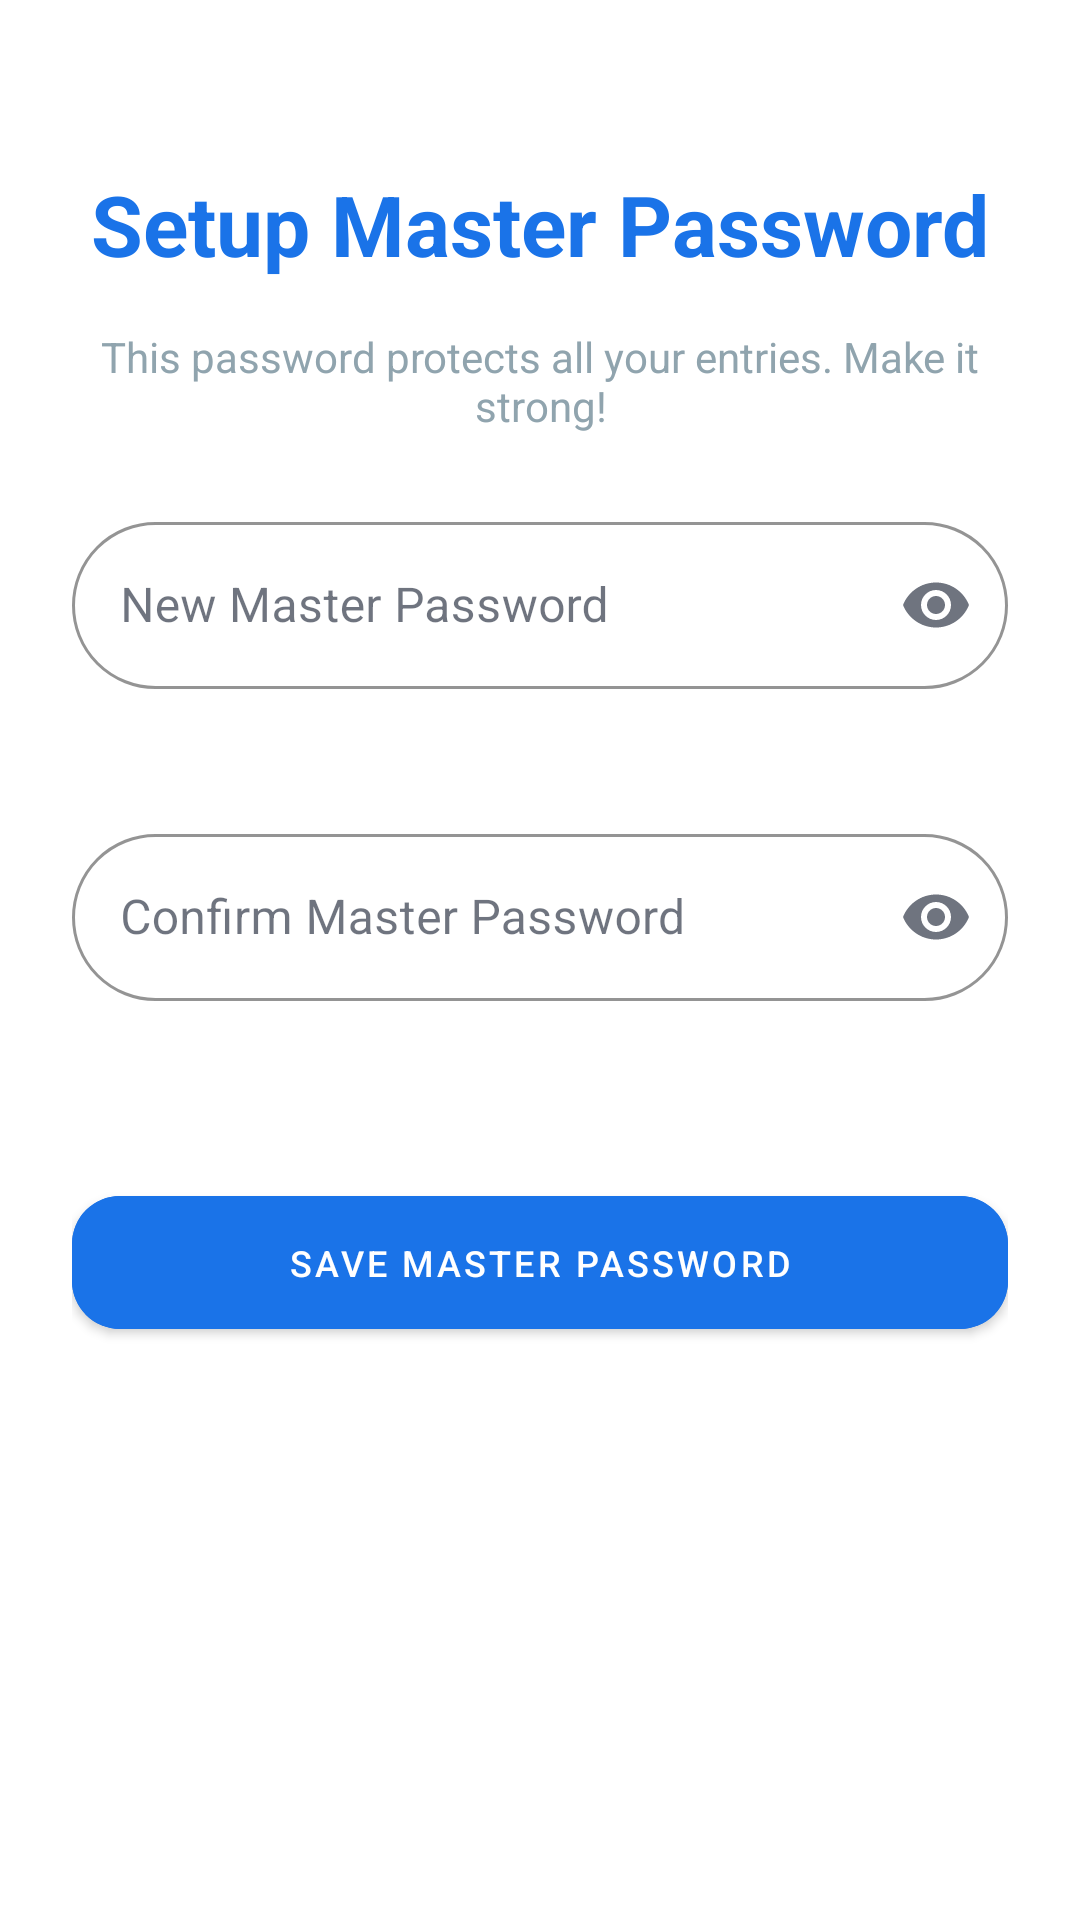

The Android layout XML behind this screen, and the referenced resources:
<!-- AndroidManifest.xml: application theme Theme.AegisPass -->
<!-- res/layout/activity_setup_password.xml -->
<?xml version="1.0" encoding="utf-8"?>
<androidx.constraintlayout.widget.ConstraintLayout xmlns:android="http://schemas.android.com/apk/res/android"
    xmlns:app="http://schemas.android.com/apk/res-auto"
    xmlns:tools="http://schemas.android.com/tools"
    android:layout_width="match_parent"
    android:layout_height="match_parent"
    android:background="@color/md_theme_background"
    android:fitsSystemWindows="true"
    android:padding="24dp"
    tools:context=".SetupPasswordActivity">

    <TextView
        android:id="@+id/setupPasswordTitle"
        android:layout_width="wrap_content"
        android:layout_height="wrap_content"
        android:text="Setup Master Password"
        android:textSize="28sp"
        android:textStyle="bold"
        android:textColor="?attr/colorPrimary"
        app:layout_constraintTop_toTopOf="parent"
        app:layout_constraintStart_toStartOf="parent"
        app:layout_constraintEnd_toEndOf="parent"
        android:layout_marginTop="32dp" />

    <TextView
        android:id="@+id/masterPasswordInfo"
        android:layout_width="0dp"
        android:layout_height="wrap_content"
        android:layout_marginTop="16dp"
        android:text="This password protects all your entries. Make it strong!"
        android:textAlignment="center"
        android:textColor="?attr/colorOnSurfaceVariant"
        android:textSize="14sp"
        app:layout_constraintEnd_toEndOf="parent"
        app:layout_constraintStart_toStartOf="parent"
        app:layout_constraintTop_toBottomOf="@+id/setupPasswordTitle" />

    <com.google.android.material.textfield.TextInputLayout
        android:id="@+id/newPasswordInputLayout"
        style="@style/Widget.MaterialComponents.TextInputLayout.OutlinedBox"
        android:layout_width="match_parent"
        android:layout_height="wrap_content"
        android:hint="New Master Password"
        app:boxCornerRadiusBottomEnd="28dp"
        app:boxCornerRadiusBottomStart="28dp"
        app:boxCornerRadiusTopEnd="28dp"
        app:boxCornerRadiusTopStart="28dp"
        app:endIconMode="password_toggle"
        app:hintTextColor="?attr/colorPrimary"
        app:boxStrokeColor="?attr/colorPrimary"
        android:layout_marginTop="24dp"
        app:layout_constraintTop_toBottomOf="@+id/masterPasswordInfo"
        app:layout_constraintStart_toStartOf="parent"
        app:layout_constraintEnd_toEndOf="parent">

        <com.google.android.material.textfield.TextInputEditText
            android:id="@+id/newPasswordEditText"
            android:layout_width="match_parent"
            android:layout_height="wrap_content"
            android:inputType="textPassword" />
    </com.google.android.material.textfield.TextInputLayout>

    
    <TextView
        android:id="@+id/passwordStrengthTextView"
        android:layout_width="0dp"
        android:layout_height="wrap_content"
        android:layout_marginTop="8dp"
        android:textAlignment="viewStart"
        android:textSize="14sp"
        app:layout_constraintStart_toStartOf="@+id/newPasswordInputLayout"
        app:layout_constraintEnd_toEndOf="@+id/newPasswordInputLayout"
        app:layout_constraintTop_toBottomOf="@+id/newPasswordInputLayout"
        tools:text="Password Strength: Weak"
        tools:textColor="@android:color/holo_red_dark" />


    <com.google.android.material.textfield.TextInputLayout
        android:id="@+id/confirmPasswordInputLayout"
        style="@style/Widget.MaterialComponents.TextInputLayout.OutlinedBox"
        android:layout_width="match_parent"
        android:layout_height="wrap_content"
        android:hint="Confirm Master Password"
        app:boxCornerRadiusBottomEnd="28dp"
        app:boxCornerRadiusBottomStart="28dp"
        app:boxCornerRadiusTopEnd="28dp"
        app:boxCornerRadiusTopStart="28dp"
        app:endIconMode="password_toggle"
        app:hintTextColor="?attr/colorPrimary"
        app:boxStrokeColor="?attr/colorPrimary"
        android:layout_marginTop="16dp"
        app:layout_constraintTop_toBottomOf="@+id/passwordStrengthTextView"
        app:layout_constraintStart_toStartOf="parent"
        app:layout_constraintEnd_toEndOf="parent">

        <com.google.android.material.textfield.TextInputEditText
            android:id="@+id/confirmPasswordEditText"
            android:layout_width="match_parent"
            android:layout_height="wrap_content"
            android:inputType="textPassword" />
    </com.google.android.material.textfield.TextInputLayout>

    <TextView
        android:id="@+id/messageTextView"
        android:layout_width="0dp"
        android:layout_height="wrap_content"
        android:layout_marginTop="16dp"
        android:textAlignment="center"
        android:textSize="14sp"
        android:textStyle="bold"
        app:layout_constraintEnd_toEndOf="parent"
        app:layout_constraintStart_toStartOf="parent"
        app:layout_constraintTop_toBottomOf="@+id/confirmPasswordInputLayout"
        tools:text="Passwords do not match."
        tools:textColor="@android:color/holo_red_dark" />

    <com.google.android.material.button.MaterialButton
        android:id="@+id/savePasswordButton"
        style="@style/Widget.AegisPass.PillButton"
        android:layout_width="0dp"
        android:layout_height="wrap_content"
        android:text="Save Master Password"
        android:textSize="12sp"
        android:paddingVertical="14dp"
        android:backgroundTint="?attr/colorPrimary"
        android:textColor="?attr/colorOnPrimary"
        android:layout_marginTop="24dp"
        app:layout_constraintTop_toBottomOf="@+id/messageTextView"
        app:layout_constraintStart_toStartOf="parent"
        app:layout_constraintEnd_toEndOf="parent" />

    <LinearLayout
        android:id="@+id/fingerprintSetupLayout"
        android:layout_width="0dp"
        android:layout_height="wrap_content"
        android:orientation="vertical"
        android:gravity="center_horizontal"
        android:layout_marginTop="24dp"
        android:visibility="gone"
        app:layout_constraintTop_toBottomOf="@+id/savePasswordButton"
        app:layout_constraintStart_toStartOf="parent"
        app:layout_constraintEnd_toEndOf="parent">

        <TextView
            android:layout_width="wrap_content"
            android:layout_height="wrap_content"
            android:text="Master Password Set!"
            android:textSize="20sp"
            android:textStyle="bold"
            android:textColor="?attr/colorOnSurface"
            android:layout_marginBottom="8dp" />

        <TextView
            android:layout_width="wrap_content"
            android:layout_height="wrap_content"
            android:text="Do you want to enable Fingerprint/Biometric login?"
            android:textSize="16sp"
            android:textAlignment="center"
            android:textColor="?attr/colorOnSurfaceVariant"
            android:layout_marginBottom="16dp" />

        <com.google.android.material.button.MaterialButton
            android:id="@+id/enableFingerprintButton"
            style="@style/Widget.AegisPass.PillButton"
            android:layout_width="match_parent"
            android:layout_height="wrap_content"
            android:text="Enable Fingerprint Login"
            android:textSize="16sp"
            android:paddingVertical="12dp"
            android:backgroundTint="?attr/colorSecondary"
            android:textColor="?attr/colorOnSecondary"
            android:layout_marginBottom="12dp" />

        <com.google.android.material.button.MaterialButton
            android:id="@+id/skipFingerprintButton"
            style="@style/Widget.MaterialComponents.Button.TextButton"
            android:layout_width="wrap_content"
            android:layout_height="wrap_content"
            android:text="Skip for now"
            android:textColor="?attr/colorPrimary"
            android:textSize="16sp" />

    </LinearLayout>

</androidx.constraintlayout.widget.ConstraintLayout>
<!-- resources referenced by this layout -->
<resources>
  <color name="md_theme_background">#FFFFFF</color>
  <style name="Widget.AegisPass.PillButton" parent="Widget.MaterialComponents.Button">
          <item name="cornerFamily">rounded</item>
          <item name="cornerSize">100dp</item>
          <item name="android:paddingLeft">20dp</item>
          <item name="android:paddingRight">20dp</item>
          <item name="materialButtonStyle">@style/Widget.MaterialComponents.Button</item>
      </style>
  <color name="md_theme_primary">#1A73E8</color>
  <color name="md_theme_onPrimary">#FFFFFF</color>
  <color name="md_theme_primaryContainer">#DCEEFF</color>
  <color name="md_theme_onPrimaryContainer">#00264F</color>
  <color name="md_theme_secondary">#607D8B</color>
  <color name="md_theme_onSecondary">#FFFFFF</color>
  <color name="md_theme_secondaryContainer">#EAF2F7</color>
  <color name="md_theme_onSecondaryContainer">#0F172A</color>
  <color name="md_theme_tertiary">#8FBFE0</color>
  <color name="md_theme_onTertiary">#0F172A</color>
  <color name="md_theme_tertiaryContainer">#EAF6FF</color>
  <color name="md_theme_onTertiaryContainer">#052033</color>
  <color name="md_theme_error">#B00020</color>
  <color name="md_theme_onError">#FFFFFF</color>
  <color name="md_theme_errorContainer">#FFDAD6</color>
  <color name="md_theme_onErrorContainer">#410002</color>
  <color name="md_theme_onBackground">#0F172A</color>
  <color name="md_theme_surface">#FFFFFF</color>
  <color name="md_theme_onSurface">#0F172A</color>
  <color name="md_theme_surfaceVariant">#F1F6FB</color>
  <color name="md_theme_onSurfaceVariant">#90A4AE</color>
  <color name="md_theme_outline">#E0E6EB</color>
  <color name="md_theme_inverseSurface">#0F172A</color>
  <color name="md_theme_inverseOnSurface">#E6F0F6</color>
  <color name="md_theme_inversePrimary">#1659B6</color>
  <color name="md_theme_outlineVariant">#CDD8E5</color>
  <style name="ShapeRoundedLarge" parent="ShapeAppearance.Material3.LargeComponent">
          <item name="cornerSize">28dp</item>
      </style>
  <style name="ShapeRoundedMedium" parent="ShapeAppearance.Material3.MediumComponent">
          <item name="cornerSize">28dp</item>
      </style>
  <style name="ShapeRoundedSmall" parent="ShapeAppearance.Material3.SmallComponent">
          <item name="cornerSize">16dp</item>
      </style>
  <style name="Widget.AegisPass.MaterialCard" parent="Widget.MaterialComponents.CardView">
          <item name="cardUseCompatPadding">false</item>
          <item name="cardPreventCornerOverlap">false</item>
          <item name="cardElevation">0dp</item>
          <item name="strokeWidth">1dp</item>
          <item name="strokeColor">@color/md_theme_outline</item>
          <item name="shapeAppearance">@style/ShapeRoundedMedium</item>
          <item name="android:foreground">?attr/selectableItemBackgroundBorderless</item>
      </style>
  <!-- drawable rounded_popup_background (drawable) -->
  <?xml version="1.0" encoding="utf-8"?>
  <shape xmlns:android="http://schemas.android.com/apk/res/android"
      android:shape="rectangle">
      
      <solid android:color="?attr/colorSurface" />
  
      
      <corners android:radius="12dp" />
  
      
  </shape>
</resources>
